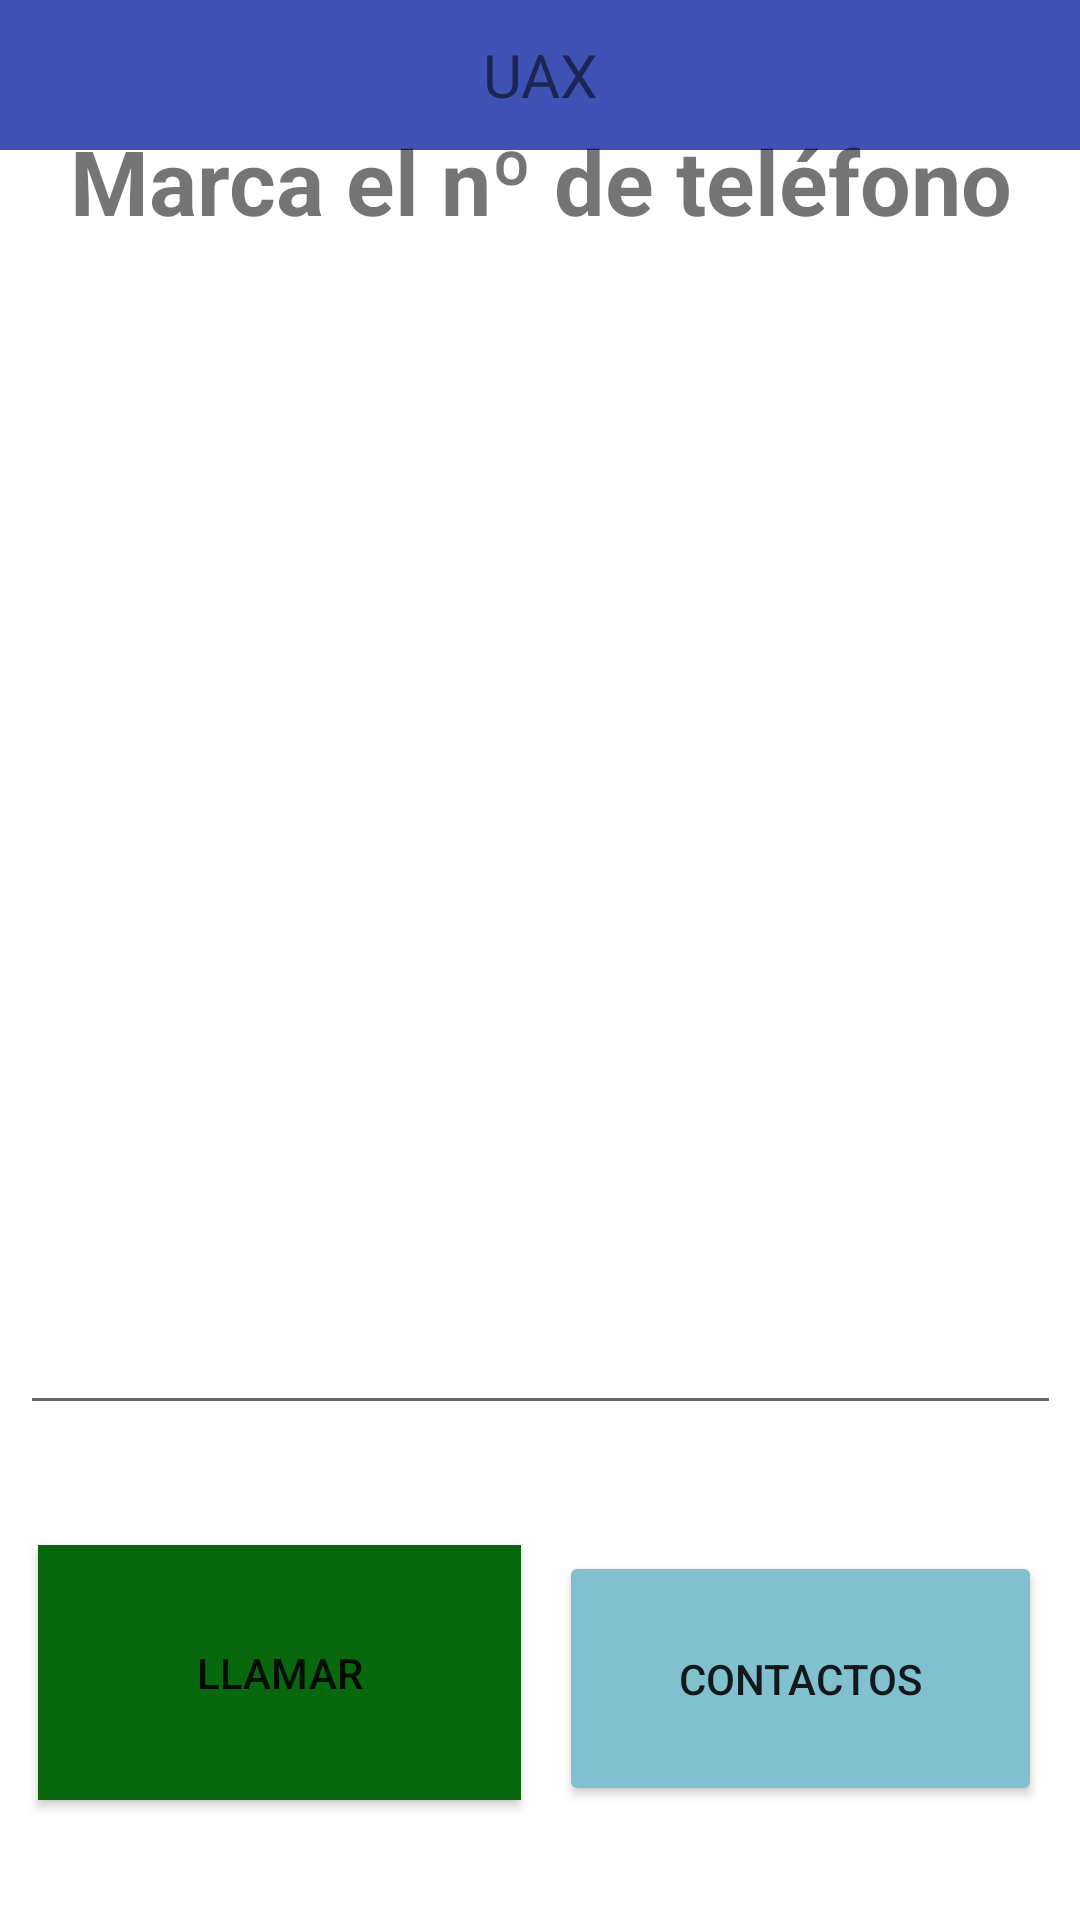

Android layout source for this screen:
<!-- AndroidManifest.xml: application theme Theme.FeedbackEventos -->
<!-- res/layout/activity_actividad3_screen.xml -->
<?xml version="1.0" encoding="utf-8"?>
<androidx.constraintlayout.widget.ConstraintLayout xmlns:android="http://schemas.android.com/apk/res/android"
    xmlns:app="http://schemas.android.com/apk/res-auto"
    xmlns:tools="http://schemas.android.com/tools"
    android:layout_width="match_parent"
    android:layout_height="match_parent"
    tools:context=".actividad3">


    <TextView
        android:layout_width="match_parent"
        android:layout_height="50dp"
        android:text="UAX"
        app:layout_constraintStart_toStartOf="parent"
        app:layout_constraintTop_toTopOf="parent"
        android:background="#3F51B5"
        android:textSize="20sp"
        android:gravity="center"
        android:id="@+id/header"
        />
    <Button
        android:id="@+id/btnLlamar"
        android:layout_width="161dp"
        android:layout_height="85dp"
        android:background="#08680D"
        android:backgroundTint="#08680D"
        android:onClick="llamar"
        android:text="LLAMAR"
        app:layout_constraintBottom_toBottomOf="parent"
        app:layout_constraintEnd_toStartOf="@+id/btnContactos"
        app:layout_constraintHorizontal_bias="0.5"
        app:layout_constraintStart_toStartOf="parent"
        app:layout_constraintTop_toBottomOf="@+id/numTelf" />

    <Button
        android:id="@+id/btnContactos"
        android:layout_width="161dp"
        android:layout_height="85dp"
        android:layout_marginTop="60dp"
        android:layout_marginBottom="56dp"
        android:backgroundTint="#81C0CF"
        android:onClick="irContactos"
        android:text="Contactos"
        app:layout_constraintBottom_toBottomOf="parent"
        app:layout_constraintEnd_toEndOf="parent"
        app:layout_constraintHorizontal_bias="0.5"
        app:layout_constraintStart_toEndOf="@+id/btnLlamar"
        app:layout_constraintTop_toBottomOf="@+id/numTelf" />

    <ImageView
        android:id="@+id/imageView3"
        android:layout_width="265dp"
        android:layout_height="230dp"
        app:layout_constraintBottom_toTopOf="@+id/numTelf"
        app:layout_constraintEnd_toEndOf="parent"
        app:layout_constraintHorizontal_bias="0.5"
        app:layout_constraintStart_toStartOf="parent"
        app:layout_constraintTop_toBottomOf="@+id/textView13"
        />

    <TextView
        android:id="@+id/textView13"
        android:layout_width="378dp"
        android:layout_height="55dp"
        android:text="Marca el nº de teléfono"
        android:textAlignment="center"
        android:textSize="30sp"
        android:textStyle="bold"
        app:layout_constraintBottom_toTopOf="@+id/imageView3"
        app:layout_constraintEnd_toEndOf="parent"
        app:layout_constraintHorizontal_bias="0.5"
        app:layout_constraintStart_toStartOf="parent"
        app:layout_constraintTop_toTopOf="parent" />

    <EditText
        android:id="@+id/numTelf"
        android:layout_width="347dp"
        android:layout_height="70dp"
        android:ems="10"
        android:inputType="phone"
        android:textAlignment="textEnd"
        android:textSize="18sp"
        app:layout_constraintBottom_toTopOf="@+id/btnLlamar"
        app:layout_constraintEnd_toEndOf="parent"
        app:layout_constraintHorizontal_bias="0.5"
        app:layout_constraintStart_toStartOf="parent"
        app:layout_constraintTop_toBottomOf="@+id/imageView3"
        android:gravity="end" />


</androidx.constraintlayout.widget.ConstraintLayout>
<!-- resources referenced by this layout -->
<resources>
  <style name="Theme.FeedbackEventos" parent="Theme.MaterialComponents.DayNight.DarkActionBar">
          
          <item name="colorPrimary">@color/purple_500</item>
          <item name="colorPrimaryVariant">@color/purple_700</item>
          <item name="colorOnPrimary">@color/white</item>
          
          <item name="colorSecondary">@color/teal_200</item>
          <item name="colorSecondaryVariant">@color/teal_700</item>
          <item name="colorOnSecondary">@color/black</item>
          
          <item name="android:statusBarColor" tools:targetApi="21">?attr/colorPrimaryVariant</item>
          
      </style>
  <!-- not gathered from this repository: default colours our renderer supplied (Android Studio template values) -->
  <color name="purple_500">#FF6200EE</color>
  <color name="purple_700">#FF3700B3</color>
  <color name="teal_200">#FF03DAC5</color>
  <color name="teal_700">#FF018786</color>
  <color name="black">#FF000000</color>
  <color name="white">#FFFFFFFF</color>
</resources>
